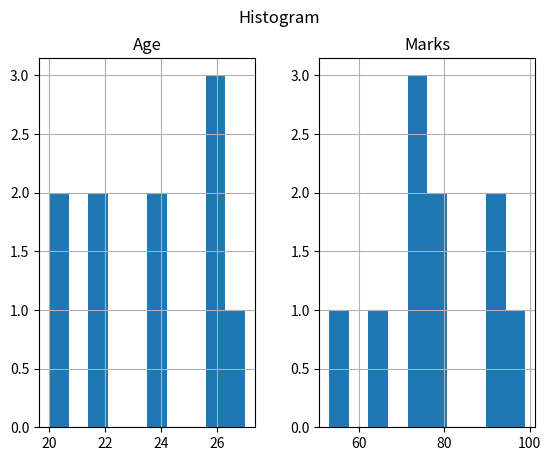
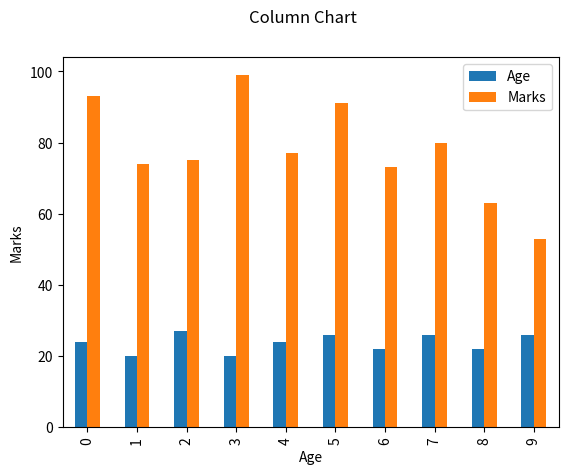
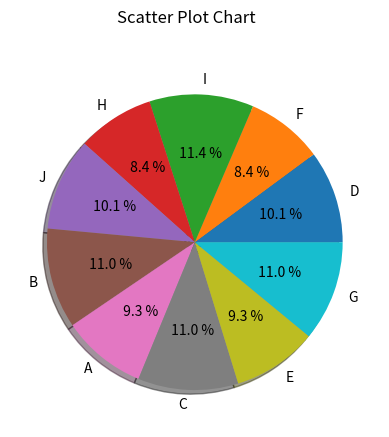

Here is the Python script that generated these plots, in order:
import pandas as pd
import matplotlib.pyplot as plt

data = [['S01', 'M', 24, 93, 'BCA'],
        ['S02', 'F', 20, 74, 'BSC IT'],
        ['S03', 'F', 27, 75, 'BCA'],
        ['S04', 'M', 20, 99, 'BSC CS'],
        ['S05', 'F', 24, 77, 'BSC CS'],
        ['S06', 'M', 26, 91, 'BCA'],
        ['S07', 'M', 22, 73, 'BSC CS'],
        ['S08', 'F', 26, 80, 'BSC IT'],
        ['S09', 'M', 22, 63, 'BSC IT'],
        ['S10', 'M', 26, 53, 'BCA']]

df = pd.DataFrame(data, columns=['STUID', 'Gender', 'Age', 'Marks', 'GRAD'])

# Histogram
df.hist()
plt.suptitle("Histogram")
plt.show()

# Column Chart
df.plot.bar()
plt.bar(df['Age'], df['Marks'])
plt.xlabel("Age")
plt.ylabel("Marks")
plt.suptitle("Column Chart")
plt.show()

# Box Plot Chart
df.plot.box()
plt.boxplot(df['Age'])
plt.suptitle("Box Plot Chart")
plt.show()

# Pie Chart
plt.pie(df['Age'], labels={"A", "B", "C", "D", "E", "F", "G", "H", "I", "J"}, autopct='% 1.1f %%', shadow=True)
plt.suptitle("Pie Chart")
plt.show()

# Scatter plot
plt.scatter(df['Marks'], df['Age'])
plt.suptitle("Scatter Plot Chart")
plt.show()
